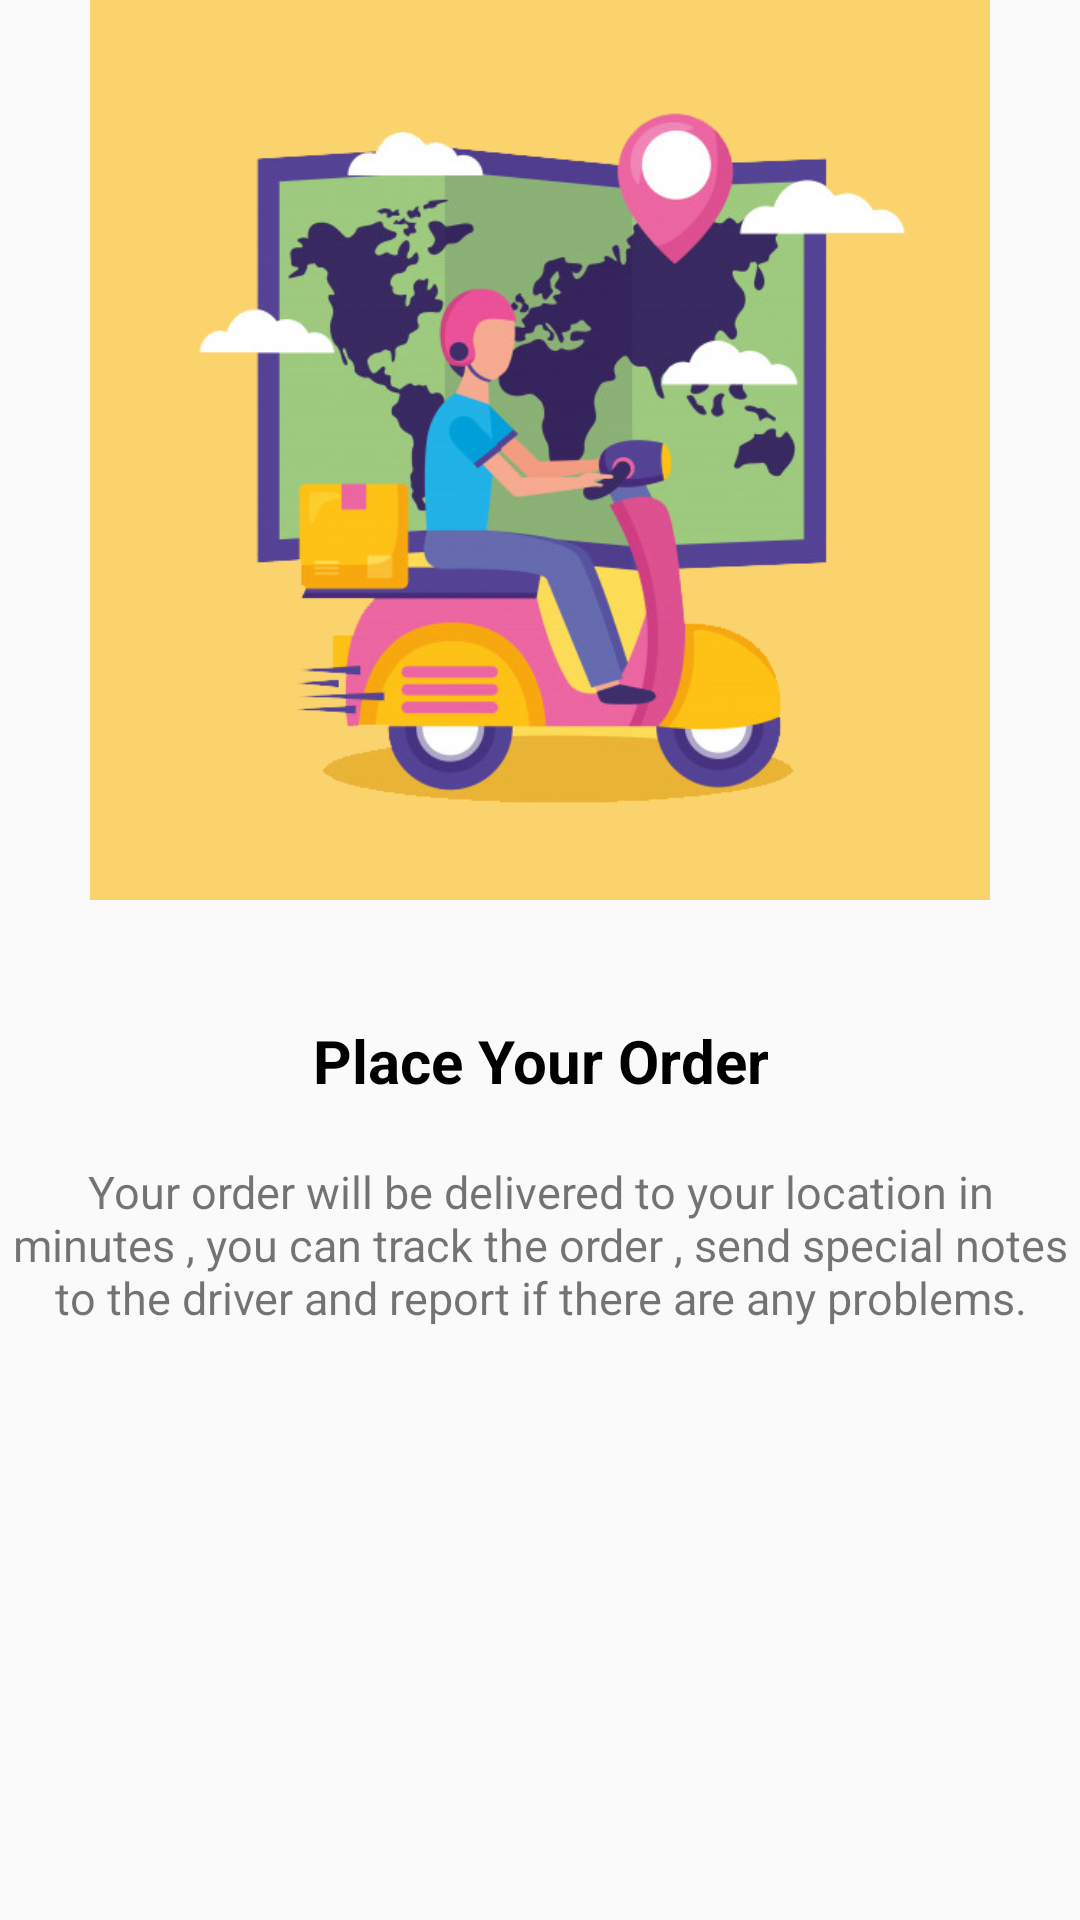

The Android layout XML behind this screen, and the referenced resources:
<!-- AndroidManifest.xml: application theme AppTheme -->
<!-- res/layout/fragment_tutorial_fragment2.xml -->
<?xml version="1.0" encoding="utf-8"?>
<androidx.constraintlayout.widget.ConstraintLayout xmlns:android="http://schemas.android.com/apk/res/android"
    xmlns:tools="http://schemas.android.com/tools"
    xmlns:app="http://schemas.android.com/apk/res-auto"
    android:layout_width="match_parent"
    android:layout_height="match_parent"
    tools:context=".ui.Fragments.TutorialFragment2">

    <ImageView
        android:id="@+id/image"
        android:layout_width="300dp"
        android:layout_height="300dp"
        android:src="@drawable/delivery_icon"
        app:layout_constraintLeft_toLeftOf="parent"
        app:layout_constraintRight_toRightOf="parent"
        app:layout_constraintTop_toTopOf="parent"
        tools:ignore="ContentDescription" />

    <TextView
        android:id="@+id/title"
        android:layout_width="wrap_content"
        android:layout_height="wrap_content"
        android:layout_marginTop="40dp"
        android:text="@string/tutorial2_title"
        android:textAlignment="center"
        android:textColor="@android:color/black"
        android:textSize="20sp"
        android:textStyle="bold"
        app:layout_constraintEnd_toEndOf="parent"
        app:layout_constraintStart_toStartOf="parent"
        app:layout_constraintTop_toBottomOf="@id/image" />

    <TextView
        android:layout_width="wrap_content"
        android:layout_height="wrap_content"
        android:layout_marginTop="20dp"
        android:text="@string/tutorial2_des"
        android:textAlignment="center"
        android:textSize="15sp"
        app:layout_constraintStart_toStartOf="parent"
        app:layout_constraintTop_toBottomOf="@id/title" />

</androidx.constraintlayout.widget.ConstraintLayout>
<!-- resources referenced by this layout -->
<resources>
  <!-- drawable delivery_icon: png bitmap (drawable-mdpi, 154873 bytes) -->
  <string name="tutorial2_des">Your order will be delivered to your location in minutes , you can track the order , send special notes to the driver and report if there are any problems.</string>
  <string name="tutorial2_title">Place Your Order</string>
  <style name="AppTheme" parent="Theme.AppCompat.Light.DarkActionBar">
  
          <item name="colorPrimary">@color/colorPrimary</item>
          <item name="colorPrimaryDark">@color/colorPrimaryDark</item>
          <item name="colorAccent">@color/colorAccent</item>
          <item name="android:windowTranslucentStatus">true</item>
          <item name="android:windowTranslucentNavigation">true</item>
      </style>
  <color name="colorPrimary">#F3DC43</color>
  <color name="colorPrimaryDark">#F3E143</color>
  <color name="colorAccent">#B7F5CC</color>
</resources>
